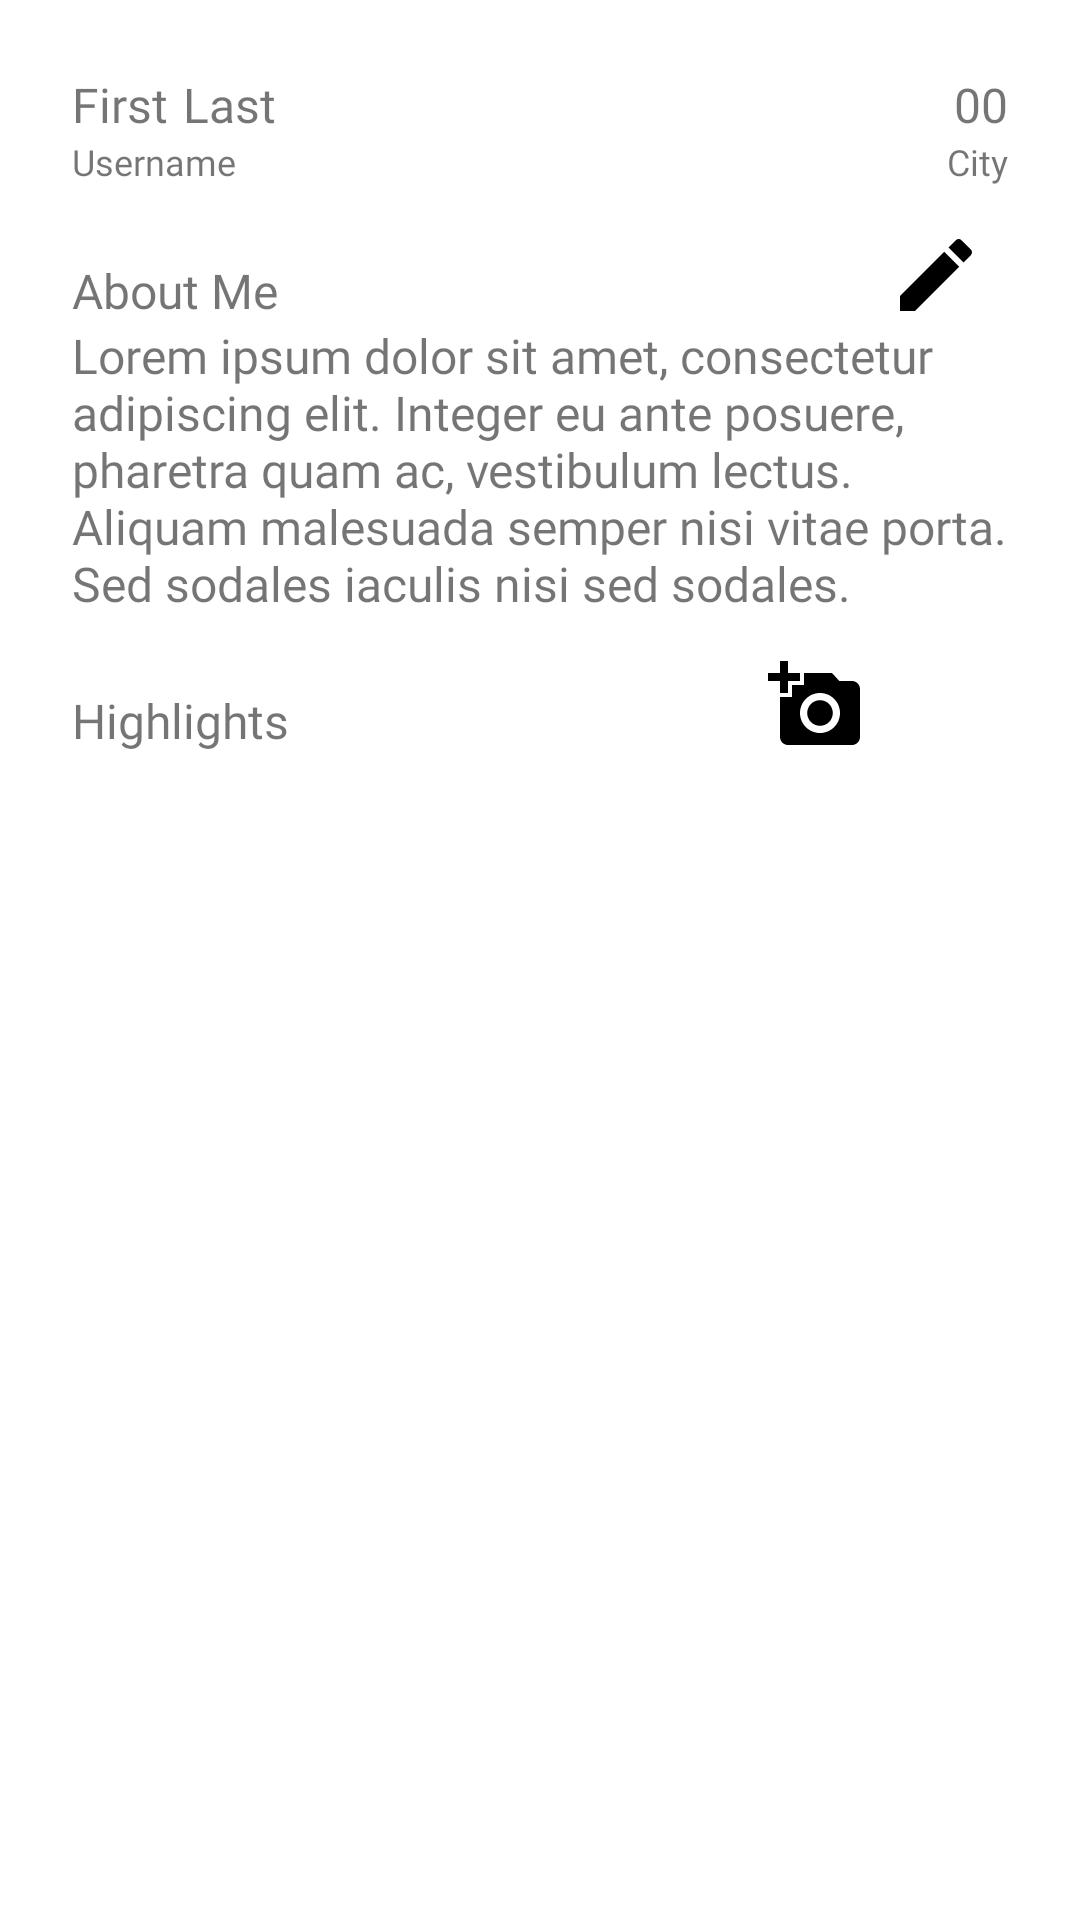

Write the Android layout XML for this screen, with the resource values it uses.
<!-- AndroidManifest.xml: application theme Theme.SportsSocial -->
<!-- res/layout/fragment_profile.xml -->
<?xml version="1.0" encoding="utf-8"?>
<androidx.constraintlayout.widget.ConstraintLayout
    xmlns:android="http://schemas.android.com/apk/res/android"
    xmlns:app="http://schemas.android.com/apk/res-auto"
    xmlns:tools="http://schemas.android.com/tools"
    android:layout_width="match_parent"
    android:layout_height="match_parent"
    tools:context=".ui.">

    <ScrollView
        android:layout_width="0dp"
        android:layout_height="0dp"
        app:layout_constraintTop_toTopOf="parent"
        app:layout_constraintBottom_toBottomOf="parent"
        app:layout_constraintLeft_toLeftOf="parent"
        app:layout_constraintRight_toRightOf="parent">


        <androidx.constraintlayout.widget.ConstraintLayout
            android:layout_width="match_parent"
            android:layout_height="wrap_content"
            android:padding="24dp"
            app:layout_constraintTop_toBottomOf="@id/toolbar">

            <TextView
                android:id="@+id/profileFirstName"
                android:layout_width="wrap_content"
                android:layout_height="wrap_content"
                android:text="@string/first_name"
                android:textSize="@dimen/profile_large_text"
                android:layout_marginTop="@dimen/profile_margin"
                android:fontFamily="@font/poppins_regular"
                app:layout_constraintLeft_toLeftOf="parent"
                app:layout_constraintTop_toBottomOf="@id/toolbar"
                tools:ignore="NotSibling" />

            <TextView
                android:id="@+id/profileLastName"
                android:layout_width="wrap_content"
                android:layout_height="wrap_content"
                android:text="@string/last_name"
                android:textSize="@dimen/profile_large_text"
                android:layout_marginTop="@dimen/profile_margin"
                android:layout_marginLeft="@dimen/profile_margin_left"
                android:fontFamily="@font/poppins_regular"
                app:layout_constraintLeft_toRightOf="@id/profileFirstName"
                app:layout_constraintTop_toBottomOf="@id/toolbar"
                tools:ignore="NotSibling" />

            <TextView
                android:id="@+id/profileAge"
                android:layout_width="wrap_content"
                android:layout_height="wrap_content"
                android:text="00"
                android:textSize="@dimen/profile_large_text"
                android:layout_marginTop="@dimen/profile_margin"
                android:layout_marginLeft="@dimen/profile_margin"
                android:fontFamily="@font/poppins_regular"
                app:layout_constraintRight_toRightOf="parent"
                app:layout_constraintTop_toBottomOf="@id/toolbar"
                tools:ignore="NotSibling" />

            <TextView
                android:id="@+id/profileUsername"
                android:layout_width="wrap_content"
                android:layout_height="wrap_content"
                android:text="@string/username"
                android:textSize="@dimen/profile_small_text"
                android:fontFamily="@font/poppins_regular"
                app:layout_constraintTop_toBottomOf="@id/profileFirstName"
                app:layout_constraintLeft_toLeftOf="parent"/>

            <TextView
                android:id="@+id/profileLocation"
                android:layout_width="wrap_content"
                android:layout_height="wrap_content"
                android:text="@string/city"
                android:textSize="@dimen/profile_small_text"
                android:layout_marginLeft="@dimen/profile_margin"
                android:fontFamily="@font/poppins_regular"
                app:layout_constraintRight_toRightOf="parent"
                app:layout_constraintTop_toBottomOf="@id/profileAge"/>

            <TextView
                android:id="@+id/profileAboutLabel"
                android:layout_width="wrap_content"
                android:layout_height="wrap_content"
                android:text="@string/about_me"
                android:layout_marginTop="@dimen/profile_margin"
                android:textSize="@dimen/profile_large_text"
                android:fontFamily="@font/poppins_regular"
                app:layout_constraintTop_toBottomOf="@id/profileUsername"
                app:layout_constraintLeft_toLeftOf="parent"/>

            <ImageButton
                android:id="@+id/editButton"
                android:layout_width="wrap_content"
                android:layout_height="wrap_content"
                android:layout_marginRight="@dimen/edit_icon_margin"
                android:src="@drawable/ic_baseline_edit_24"
                android:background="@null"
                app:layout_constraintBottom_toTopOf="@+id/profileAboutText"
                app:layout_constraintRight_toRightOf="parent" />

            <TextView
                android:id="@+id/profileAboutText"
                android:layout_width="match_parent"
                android:layout_height="wrap_content"
                android:text="@string/lorem_ipsum"
                android:textSize="@dimen/profile_medium_text"
                android:fontFamily="@font/poppins_regular"
                app:layout_constraintLeft_toLeftOf="parent"
                app:layout_constraintTop_toBottomOf="@id/profileAboutLabel"/>

            <TextView
                android:id="@+id/profileWatchMe"
                android:layout_width="wrap_content"
                android:layout_height="wrap_content"
                android:text="@string/watch_me"
                android:layout_marginTop="@dimen/profile_margin"
                android:textSize="@dimen/profile_large_text"
                android:fontFamily="@font/poppins_regular"
                app:layout_constraintLeft_toLeftOf="parent"
                app:layout_constraintTop_toBottomOf="@id/profileAboutText"/>


            <ImageButton
                android:id="@+id/addVideoIcon"
                android:layout_width="wrap_content"
                android:layout_height="wrap_content"
                android:layout_marginRight="24dp"
                android:src="@drawable/ic_baseline_local_movies_24"
                android:scaleType="centerCrop"
                app:layout_constraintBottom_toTopOf="@+id/recyclerView"
                android:background="@null"
                app:layout_constraintRight_toRightOf="parent" />

            <ImageButton
                android:id="@+id/addImageIcon"
                android:layout_width="wrap_content"
                android:layout_height="wrap_content"
                android:layout_marginRight="24dp"
                android:src="@drawable/ic_baseline_add_a_photo_24"
                android:background="@null"
                android:scaleType="centerCrop"
                app:layout_constraintBottom_toTopOf="@+id/recyclerView"
                app:layout_constraintRight_toLeftOf="@id/addVideoIcon" />

            <androidx.recyclerview.widget.RecyclerView
                android:id="@+id/recyclerView"
                android:layout_width="wrap_content"
                android:layout_height="wrap_content"
                app:layout_constraintTop_toBottomOf="@id/profileWatchMe"
                tools:ignore="MissingConstraints"
                tools:itemCount="4"
                tools:listitem="@layout/image_card" />

        </androidx.constraintlayout.widget.ConstraintLayout>

    </ScrollView>
</androidx.constraintlayout.widget.ConstraintLayout>
<!-- res/layout/image_card.xml (included above) -->
<androidx.cardview.widget.CardView xmlns:android="http://schemas.android.com/apk/res/android"
    xmlns:app="http://schemas.android.com/apk/res-auto"
    xmlns:tools="http://schemas.android.com/tools"
    android:layout_width="@dimen/img_card_width"
    android:layout_height="@dimen/img_card_height"
    app:cardElevation="@dimen/card_elevation"
    >


    <androidx.constraintlayout.widget.ConstraintLayout
        android:layout_width="match_parent"
        android:layout_height="match_parent"
        >
        <View
            android:layout_width="match_parent"
            android:layout_height="match_parent"
            android:background="@drawable/image_border"
            />

        <ImageView
            android:id="@+id/img_url"
            android:layout_width="match_parent"
            android:layout_height="match_parent"
            />


    </androidx.constraintlayout.widget.ConstraintLayout>

</androidx.cardview.widget.CardView>
<!-- resources referenced by this layout -->
<resources>
  <dimen name="card_elevation">6dp</dimen>
  <dimen name="edit_icon_margin">8dp</dimen>
  <dimen name="img_card_height">125dp</dimen>
  <dimen name="img_card_width">100dp</dimen>
  <dimen name="profile_large_text">16sp</dimen>
  <dimen name="profile_margin">24dp</dimen>
  <dimen name="profile_margin_left">5dp</dimen>
  <dimen name="profile_medium_text">16sp</dimen>
  <dimen name="profile_small_text">12sp</dimen>
  <!-- drawable ic_baseline_add_a_photo_24 (drawable) -->
  <vector android:autoMirrored="true" android:height="32dp"
      android:tint="#000000" android:viewportHeight="24"
      android:viewportWidth="24" android:width="32dp" xmlns:android="http://schemas.android.com/apk/res/android">
      <path android:fillColor="@android:color/white" android:pathData="M3,4V1h2v3h3v2H5v3H3V6H0V4H3zM6,10V7h3V4h7l1.83,2H21c1.1,0 2,0.9 2,2v12c0,1.1 -0.9,2 -2,2H5c-1.1,0 -2,-0.9 -2,-2V10H6zM13,19c2.76,0 5,-2.24 5,-5s-2.24,-5 -5,-5s-5,2.24 -5,5S10.24,19 13,19zM9.8,14c0,1.77 1.43,3.2 3.2,3.2s3.2,-1.43 3.2,-3.2s-1.43,-3.2 -3.2,-3.2S9.8,12.23 9.8,14z"/>
  </vector>
  <!-- drawable ic_baseline_edit_24 (drawable) -->
  <vector android:autoMirrored="true" android:height="32dp"
      android:tint="#000000" android:viewportHeight="24"
      android:viewportWidth="24" android:width="32dp" xmlns:android="http://schemas.android.com/apk/res/android">
      <path android:fillColor="@android:color/white" android:pathData="M3,17.25V21h3.75L17.81,9.94l-3.75,-3.75L3,17.25zM20.71,7.04c0.39,-0.39 0.39,-1.02 0,-1.41l-2.34,-2.34c-0.39,-0.39 -1.02,-0.39 -1.41,0l-1.83,1.83 3.75,3.75 1.83,-1.83z"/>
  </vector>
  <!-- drawable image_border (drawable) -->
  <shape xmlns:android="http://schemas.android.com/apk/res/android"
      android:shape="rectangle" >
     <solid android:color="@color/black"/>
     <stroke
          android:width="1dp"
          android:color="@color/red"
          />
  </shape>
  <string name="about_me">About Me</string>
  <string name="city">City</string>
  <string name="first_name">First</string>
  <string name="last_name">Last</string>
  <string name="lorem_ipsum">Lorem ipsum dolor sit amet, consectetur adipiscing elit.
          Integer eu ante posuere, pharetra quam ac, vestibulum lectus.
          Aliquam malesuada semper nisi vitae porta. Sed sodales iaculis nisi sed sodales.</string>
  <string name="username">Username</string>
  <string name="watch_me">Highlights</string>
  <style name="Theme.SportsSocial" parent="Theme.MaterialComponents.DayNight.NoActionBar">
  
          
          <item name="colorPrimary">@color/purple_500</item>
          <item name="colorPrimaryVariant">@color/purple_700</item>
          <item name="colorOnPrimary">@color/white</item>
          
          <item name="colorSecondary">@color/teal_200</item>
          <item name="colorSecondaryVariant">@color/teal_700</item>
          <item name="colorOnSecondary">@color/black</item>
          
          <item name="android:statusBarColor" tools:targetApi="l">?attr/colorPrimaryVariant</item>
          
      </style>
  <color name="black">#FF000000</color>
  <color name="red">#FF1100</color>
  <color name="purple_500">#FF6200EE</color>
  <color name="purple_700">#FF3700B3</color>
  <color name="white">#FFFFFFFF</color>
  <color name="teal_200">#FF03DAC5</color>
  <color name="teal_700">#FF018786</color>
</resources>
